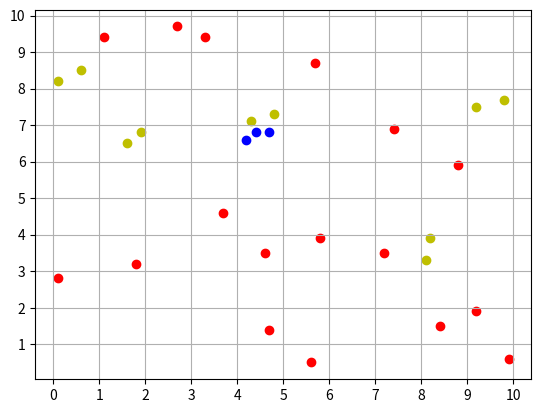

Python code for this plot:
import random
import matplotlib.pyplot as plt

ilosc_obserwacji = 30
# wymiar_jednostki = 1
# ilosc_klas = 3
random.seed(6)

class Obserwacja:

    ekstensja = []
    def __init__(self, x, y):
        self.x = x
        self.y = y
        Obserwacja.ekstensja.append(self)
        self.klasa = 1


    def __repr__(self):
        return f'({self.x}, {self.y}, {self.klasa})'


for i in range(ilosc_obserwacji):
    x = random.randint(0, 9) + random.randint(1, 9)/10
    y = random.randint(0, 9) + random.randint(1, 9)/10
    o = Obserwacja(x, y)

plt.xticks([i for i in range(11)])
plt.yticks([i for i in range(11)])
plt.grid()

temp = []

while len(Obserwacja.ekstensja) != 0:

    for o in Obserwacja.ekstensja:
        if len(temp) == 0:
            temp.append(o)
            continue
        if o.x // 1 == temp[0].x // 1 and o.y // 1 == temp[0].y // 1:
            temp.append(o)
        else:
            continue

    for o in temp:
        o.klasa = len(temp)
    for o in temp:
        if o.klasa == 1:
            plt.scatter(o.x, o.y, c='r')
        elif o.klasa == 2:
            plt.scatter(o.x, o.y, c='y')
        else:
            plt.scatter(o.x, o.y, c='b')
        Obserwacja.ekstensja.remove(o)
    temp.clear()


plt.show()